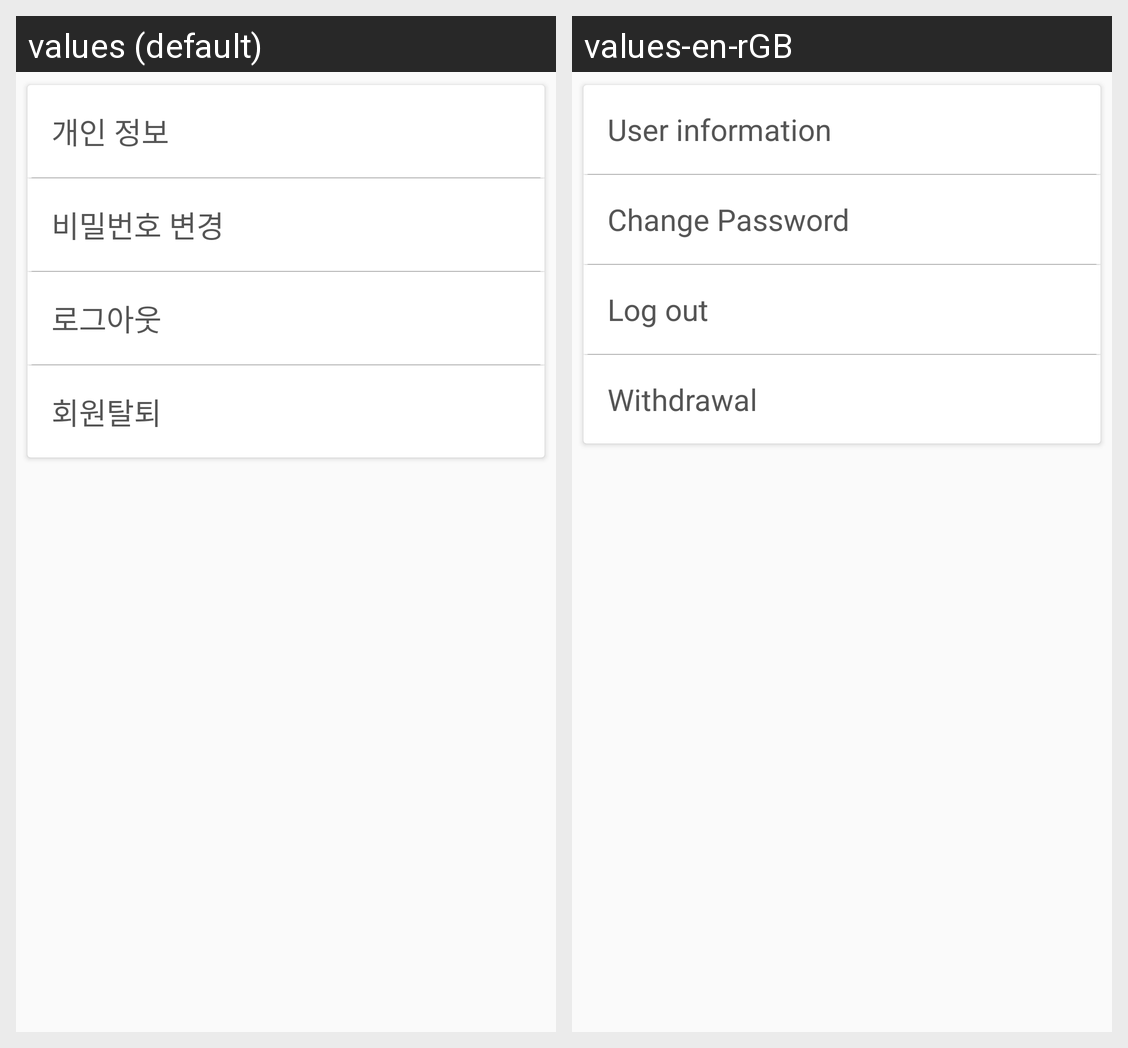

Strings drawn on this Android screen and how each of the app's shown locales translates them:
Android screen res/layout/fragment_general_settings.xml rendered under 2 locales, left to right: values (default), values-en-rGB. Device: Nexus 5 (rendered at 1080×1920; each locale shown at half size, 540×960, under a caption strip naming it); theme AppTheme.
Strings drawn on this screen, with the default value and each locale's value (text and hints the layout hard-codes, and strings that could not be matched under every locale, appear in the picture but are not listed):

cap_user_info
  values: 개인 정보
  values-en-rGB: User information

cap_change_pass
  values: 비밀번호 변경
  values-en-rGB: Change Password

cap_log_out
  values: 로그아웃
  values-en-rGB: Log out

cap_membership_withdrawal
  values: 회원탈퇴
  values-en-rGB: Withdrawal
